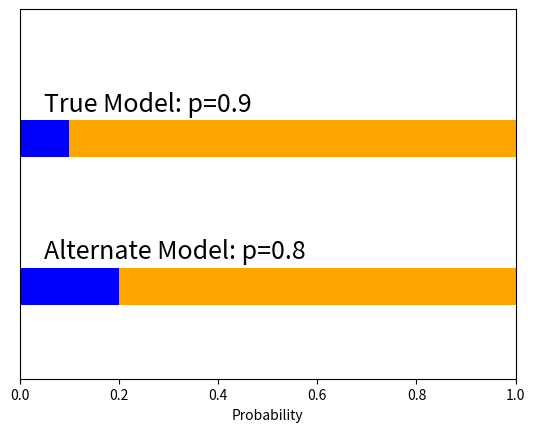
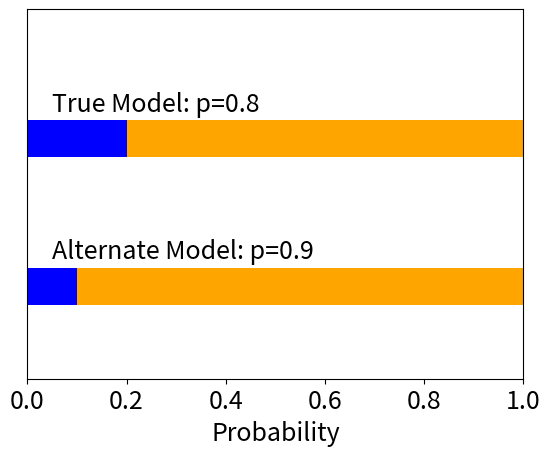
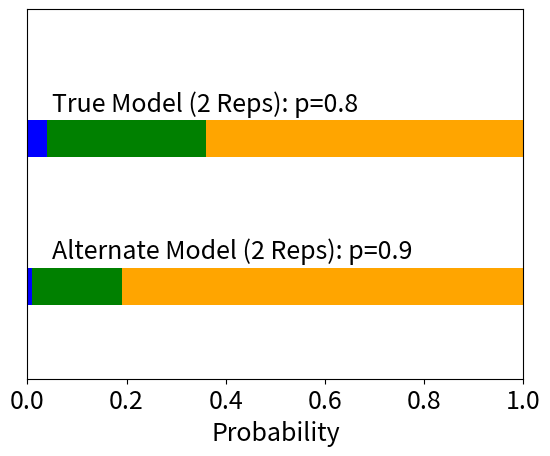
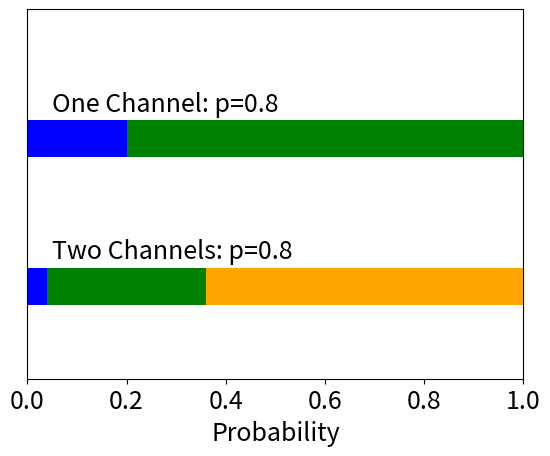

Recreate these plots in Python, in order.
import matplotlib
import matplotlib.pylab as plt
import matplotlib.patches

def plot_true_alt(p,q):
    RTC = matplotlib.patches.Rectangle((0.,.6),1-p,.1,facecolor='blue')
    RTO = matplotlib.patches.Rectangle((1-p,.6),p,.1,facecolor="orange")
    RAC = matplotlib.patches.Rectangle((0.,.2),1-q,.1,facecolor="blue")
    RAO = matplotlib.patches.Rectangle((1-q,.2),q,.1,facecolor="orange")
    Ax = plt.gca()
    Ax.add_patch(RTC)
    Ax.add_patch(RTO)
    Ax.add_patch(RAC)
    Ax.add_patch(RAO)
    Ax.yaxis.set_major_locator(plt.NullLocator())
    plt.xlabel("Probability")
    Ax.text(.05,.725, "True Model: p="+str(p),fontsize=18)
    Ax.text(.05,.325, "Alternate Model: p="+str(q),fontsize=18)
    matplotlib.rcParams.update({'font.size':18})


def plot_true_alt2(p,q):
    RT0 = matplotlib.patches.Rectangle((0.,.6),(1-p)**2,.1,facecolor='blue')
    RT1 = matplotlib.patches.Rectangle(((1-p)**2,.6),2*p*(1-p),.1,facecolor="green")
    RT2 = matplotlib.patches.Rectangle(((1-p)**2+2*p*(1-p),.6),p**2,.1,facecolor='orange')
    RA0 = matplotlib.patches.Rectangle((0.,.2),(1-q)**2,.1,facecolor='blue')
    RA1 = matplotlib.patches.Rectangle(((1-q)**2,.2),2*q*(1-q),.1,facecolor="green")
    RA2 = matplotlib.patches.Rectangle(((1-q)**2+2*q*(1-q),.2),q**2,.1,facecolor='orange')
    Ax = plt.gca()
    Ax.add_patch(RT0)
    Ax.add_patch(RT1)
    Ax.add_patch(RT2)
    Ax.add_patch(RA0)
    Ax.add_patch(RA1)
    Ax.add_patch(RA2)
    Ax.yaxis.set_major_locator(plt.NullLocator())
    plt.xlabel("Probability")
    Ax.text(.05,.725, "True Model (2 Reps): p="+str(p),fontsize=18)
    Ax.text(.05,.325, "Alternate Model (2 Reps): p="+str(q),fontsize=18)
    matplotlib.rcParams.update({'font.size':18})


def plot_nchannels(p):
    RA0 = matplotlib.patches.Rectangle((0.,.6),(1-p),.1,facecolor='blue')
    RA1 = matplotlib.patches.Rectangle(((1-p),.6),p,.1,facecolor="green")
    RT0 = matplotlib.patches.Rectangle((0.,.2),(1-p)**2,.1,facecolor='blue')
    RT1 = matplotlib.patches.Rectangle(((1-p)**2,.2),2*p*(1-p),.1,facecolor="green")
    RT2 = matplotlib.patches.Rectangle(((1-p)**2+2*p*(1-p),.2),p**2,.1,facecolor='orange')
    Ax = plt.gca()
    Ax.add_patch(RT0)
    Ax.add_patch(RT1)
    Ax.add_patch(RT2)
    Ax.add_patch(RA0)
    Ax.add_patch(RA1)
    Ax.yaxis.set_major_locator(plt.NullLocator())
    plt.xlabel("Probability")
    Ax.text(.05,.725, "One Channel: p="+str(p),fontsize=18)
    Ax.text(.05,.325, "Two Channels: p="+str(p),fontsize=18)
    matplotlib.rcParams.update({'font.size':18})

plt.figure(1)
plot_true_alt(.9,.8)
plt.figure(2)
plot_true_alt(.8,.9)
plt.figure(3)
plot_true_alt2(.8,.9)
plt.figure(4)
plot_nchannels(.8)
plt.show()